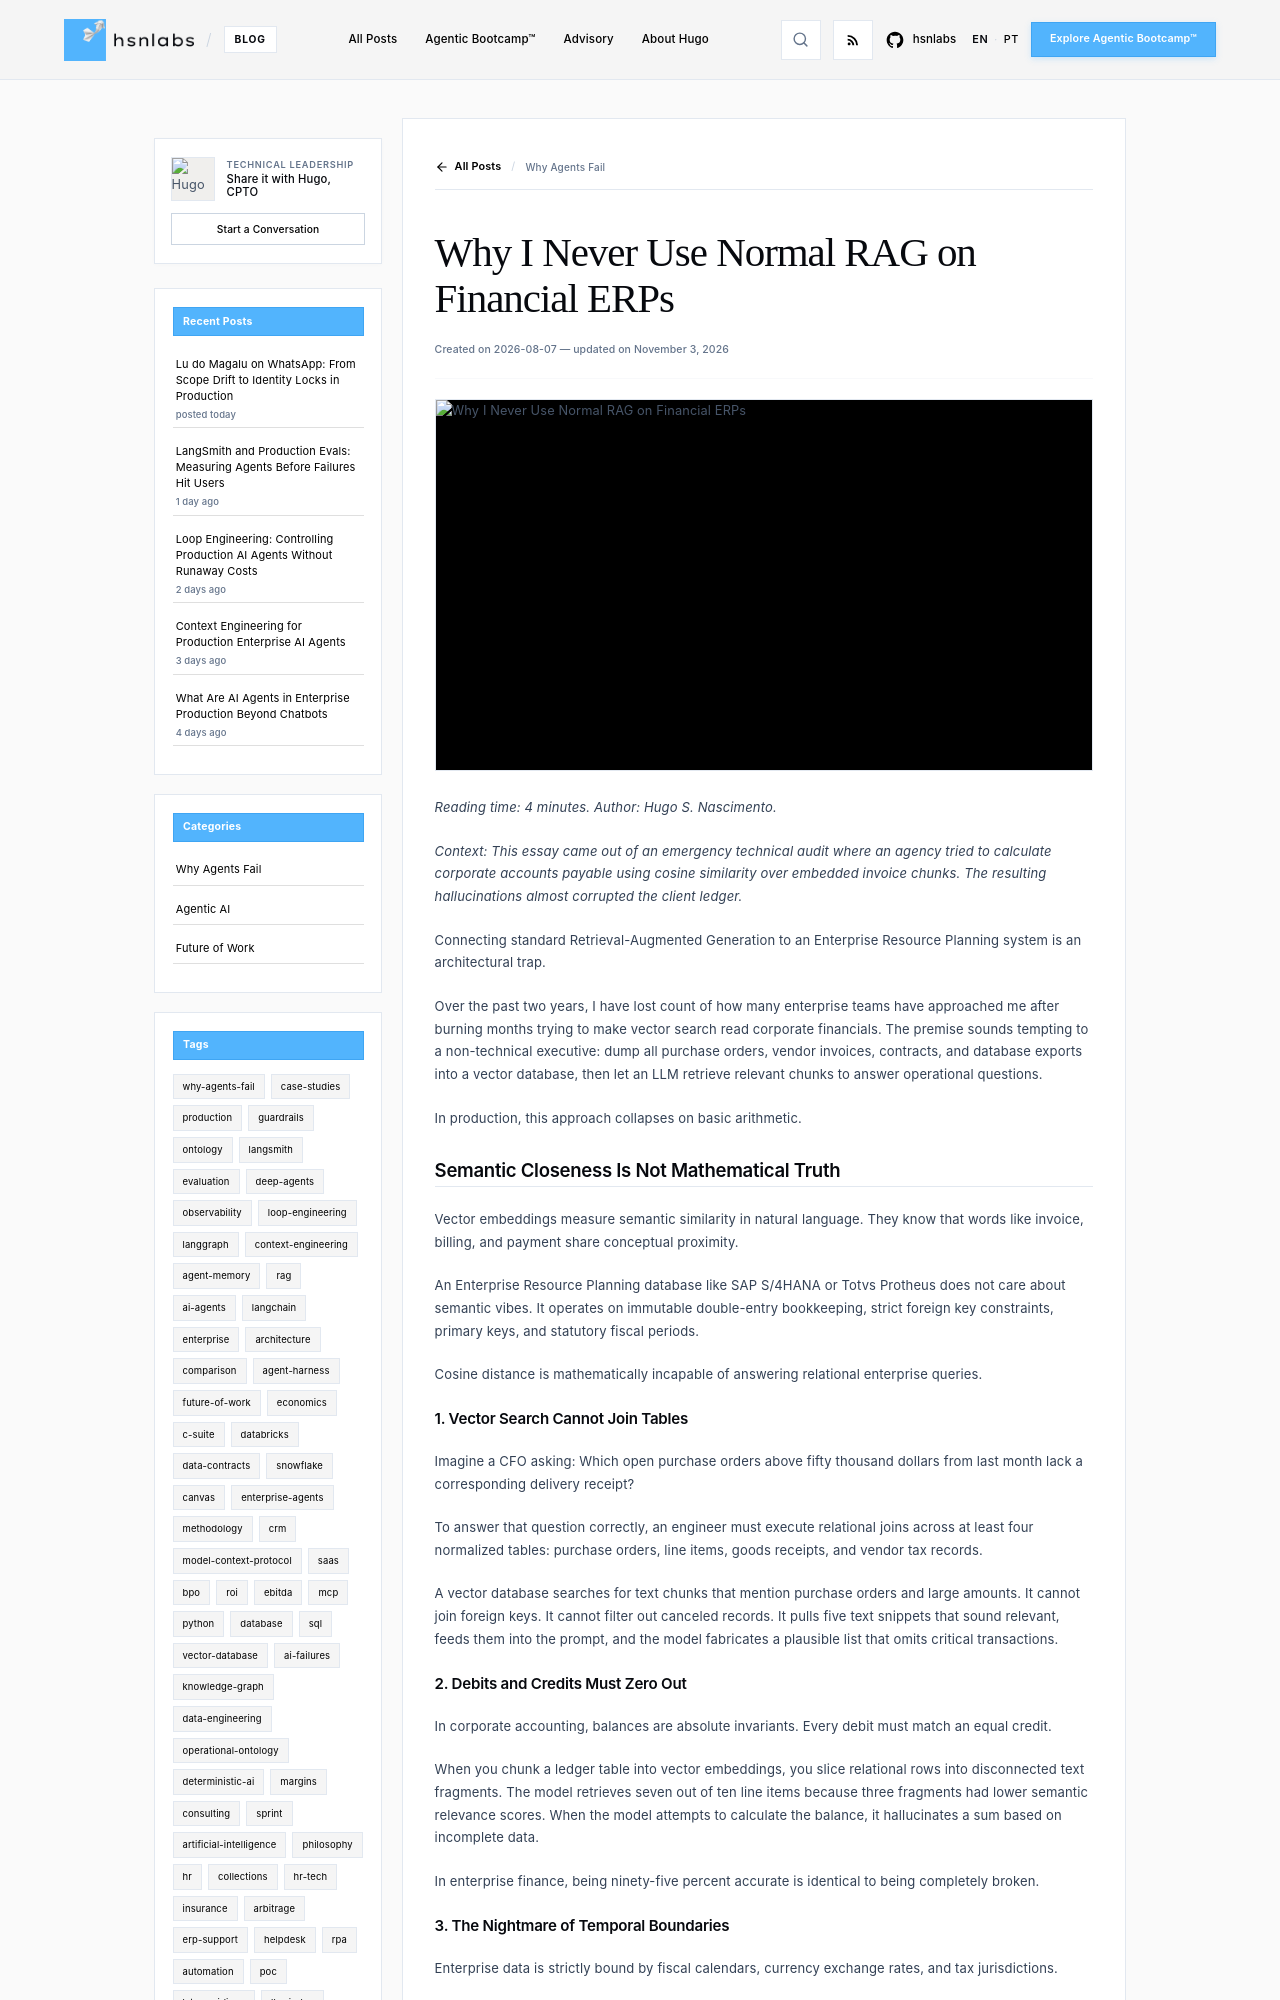

repository: hsnlabs-ai/blog · page: post/why-rag-breaks-on-erp/index.html · generator: mkdocs

---
title: Why I Never Use Normal RAG on Financial ERPs
date: '2026-08-07'
category: Why Agents Fail
tags:
- architecture
- rag
- erp
description: Why vector similarity retrieval corrupts arithmetic precision and ledger
  integrity in enterprise financial ERPs.
author: Hugo S. Nascimento
image: assets/images/posts/why-rag-breaks-on-erp/cover.webp
---

*Reading time: 4 minutes. Author: Hugo S. Nascimento.*

<!-- more -->

*Context: This essay came out of an emergency technical audit where an agency tried to calculate corporate accounts payable using cosine similarity over embedded invoice chunks. The resulting hallucinations almost corrupted the client ledger.*

Connecting standard Retrieval-Augmented Generation to an Enterprise Resource Planning system is an architectural trap.

Over the past two years, I have lost count of how many enterprise teams have approached me after burning months trying to make vector search read corporate financials. The premise sounds tempting to a non-technical executive: dump all purchase orders, vendor invoices, contracts, and database exports into a vector database, then let an LLM retrieve relevant chunks to answer operational questions.

In production, this approach collapses on basic arithmetic.

## Semantic Closeness Is Not Mathematical Truth

Vector embeddings measure semantic similarity in natural language. They know that words like invoice, billing, and payment share conceptual proximity.

An Enterprise Resource Planning database like SAP S/4HANA or Totvs Protheus does not care about semantic vibes. It operates on immutable double-entry bookkeeping, strict foreign key constraints, primary keys, and statutory fiscal periods.

Cosine distance is mathematically incapable of answering relational enterprise queries.

### 1. Vector Search Cannot Join Tables
Imagine a CFO asking: Which open purchase orders above fifty thousand dollars from last month lack a corresponding delivery receipt?

To answer that question correctly, an engineer must execute relational joins across at least four normalized tables: purchase orders, line items, goods receipts, and vendor tax records. 

A vector database searches for text chunks that mention purchase orders and large amounts. It cannot join foreign keys. It cannot filter out canceled records. It pulls five text snippets that sound relevant, feeds them into the prompt, and the model fabricates a plausible list that omits critical transactions.
